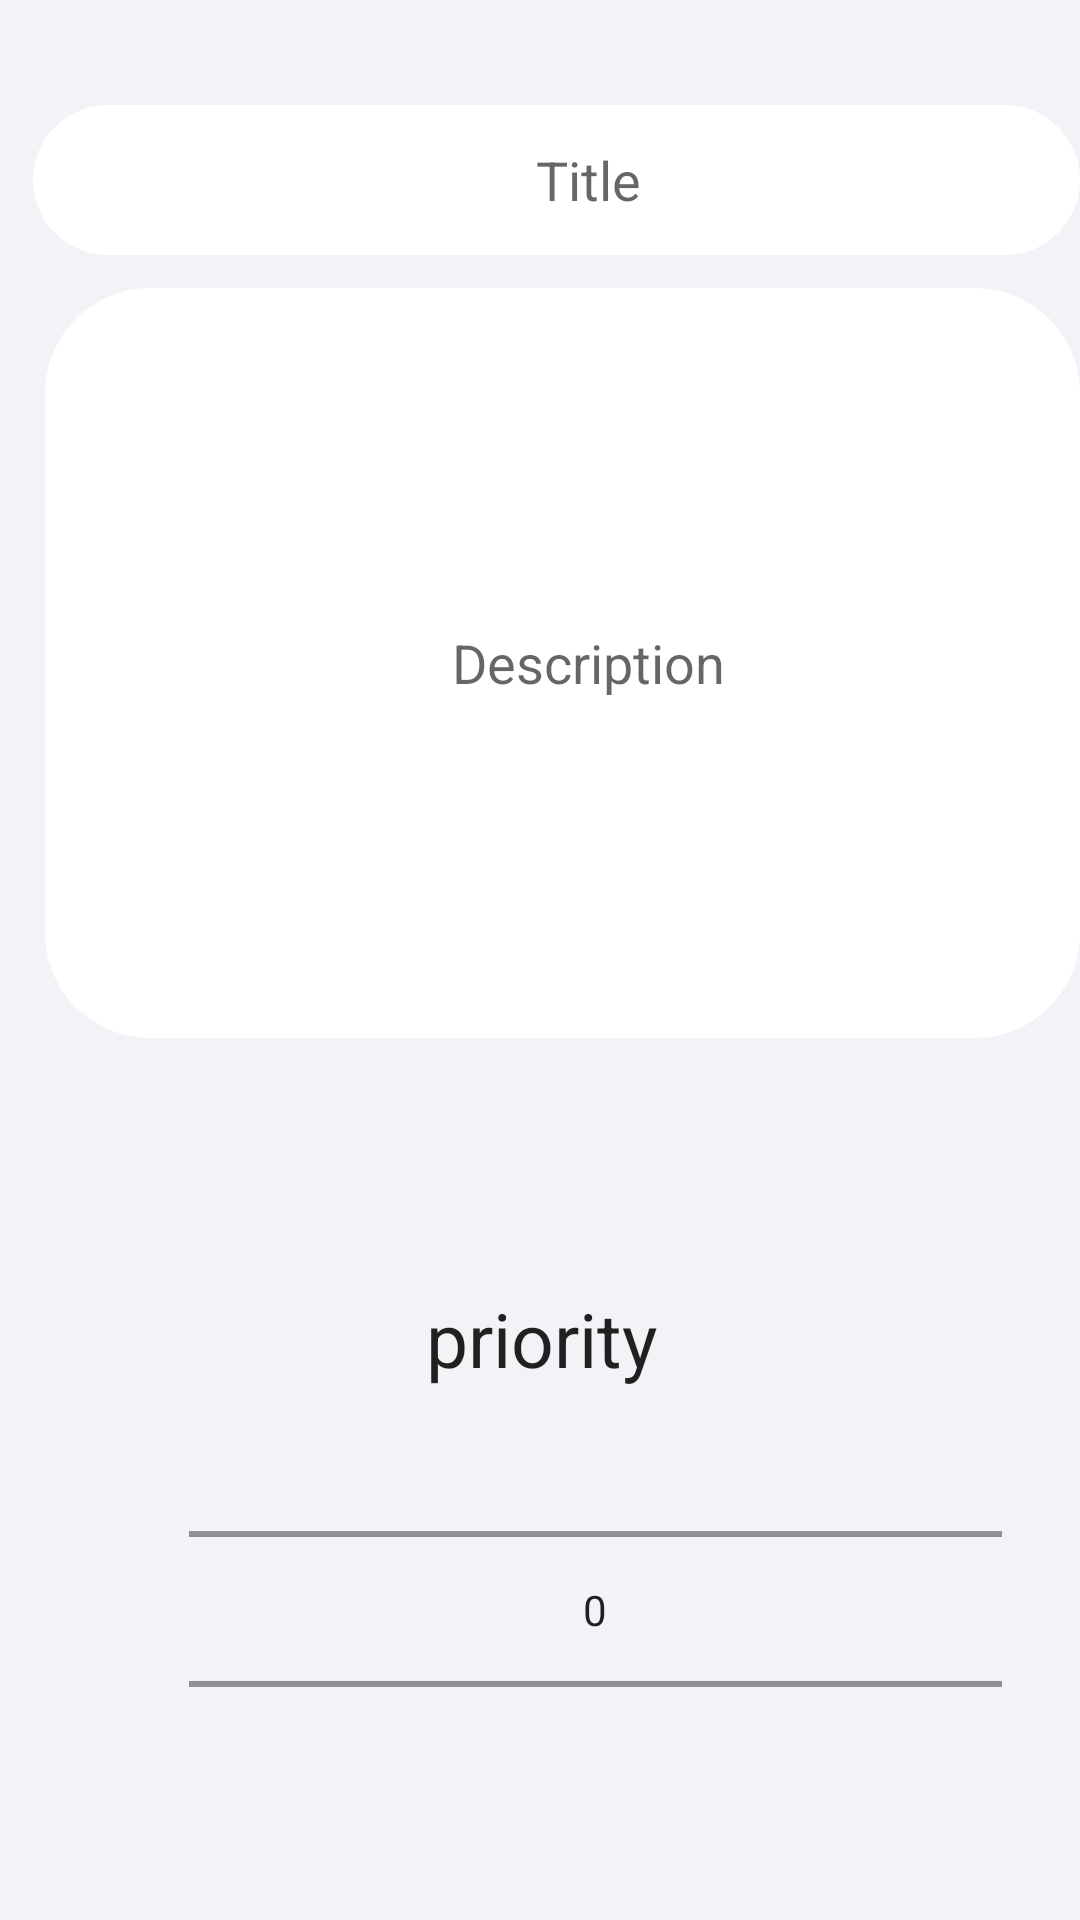

The Android layout XML behind this screen, and the referenced resources:
<!-- AndroidManifest.xml: activity theme AppTheme -->
<!-- res/layout/activity_add_edit_note.xml -->
<?xml version="1.0" encoding="utf-8"?>
<RelativeLayout xmlns:android="http://schemas.android.com/apk/res/android"
    xmlns:app="http://schemas.android.com/apk/res-auto"
    xmlns:tools="http://schemas.android.com/tools"
    android:layout_width="match_parent"
    android:layout_height="match_parent"
    android:orientation="vertical"
    tools:context=".AddEditNoteActivity"
    android:background="#F2F3F6"
    >

    <EditText
        android:id="@+id/edit_text_title"
        android:layout_width="360dp"
        android:layout_height="50dp"
        android:layout_alignParentStart="true"
        android:layout_alignParentLeft="true"
        android:layout_alignParentTop="true"
        android:layout_marginStart="11dp"
        android:layout_marginLeft="11dp"
        android:layout_marginTop="35dp"
        android:background="@drawable/title"
        android:gravity="center"
        android:hint="     Title"
        android:inputType="text" />

    <EditText
        android:gravity="center"
        android:id="@+id/edit_text_description"
        android:layout_width="360dp"
        android:layout_height="250dp"
        android:layout_alignParentStart="true"
        android:layout_alignParentTop="true"
        android:layout_marginStart="15dp"
        android:layout_marginTop="96dp"
        android:background="@drawable/title"
        android:hint="    Description"
        android:inputType="textMultiLine" />

    <TextView
        android:layout_width="wrap_content"
        android:layout_height="wrap_content"
        android:layout_alignParentStart="true"
        android:layout_alignParentLeft="true"
        android:layout_alignParentBottom="true"
        android:layout_marginStart="142dp"
        android:layout_marginLeft="142dp"
        android:layout_marginBottom="177dp"
        android:hint="Title"
        android:inputType="text"
        android:text="priority"
        android:textAppearance="@android:style/TextAppearance.Medium"
        android:textSize="25dp" />

    <NumberPicker
        android:id="@+id/number_picker_priority"
        android:layout_width="271dp"
        android:layout_height="105dp"
        android:layout_alignParentStart="true"
        android:layout_alignParentBottom="true"
        android:layout_marginStart="63dp"
        android:layout_marginBottom="51dp"
        android:orientation="horizontal"
        ></NumberPicker>
</RelativeLayout>
<!-- resources referenced by this layout -->
<resources>
  <!-- drawable title (drawable) -->
  <?xml version="1.0" encoding="utf-8"?>
  <shape xmlns:android="http://schemas.android.com/apk/res/android">
    <solid android:color="#ffff"/>
      <corners android:radius="35dp"/>
  </shape>
  <style name="AppTheme" parent="Theme.AppCompat.Light.DarkActionBar">
          
          <item name="colorPrimary">@color/colorPrimary</item>
          <item name="colorPrimaryDark">#666666</item>
          <item name="colorAccent">@color/colorAccent</item>
      </style>
  <color name="colorPrimary">#4A6572</color>
  <color name="colorAccent">#FF4081</color>
</resources>
